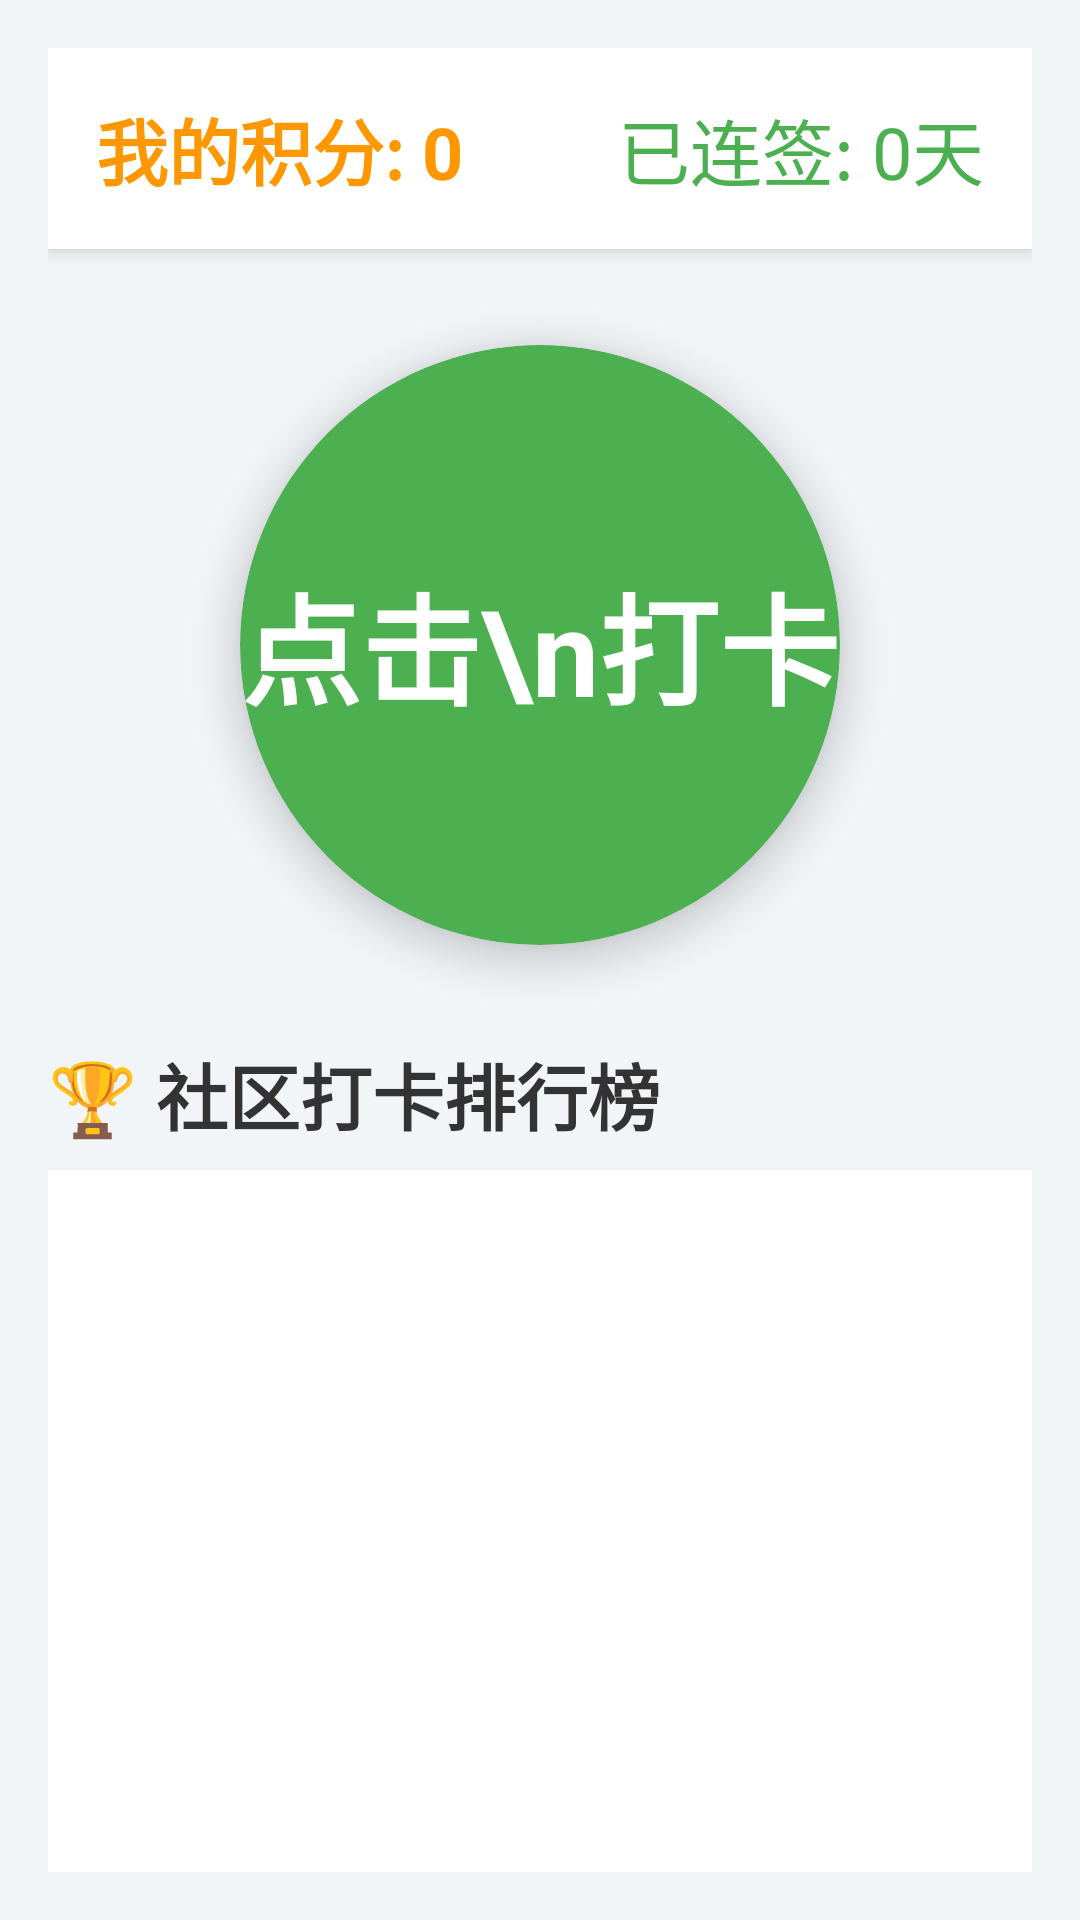

Reconstruct the res/layout file that produces this screen, plus the resources it refers to.
<!-- AndroidManifest.xml: application theme Theme.SmartElderlyCareApp -->
<!-- res/layout/activity_checkin.xml -->
<?xml version="1.0" encoding="utf-8"?>
<LinearLayout xmlns:android="http://schemas.android.com/apk/res/android"
    xmlns:app="http://schemas.android.com/apk/res-auto"
    android:layout_width="match_parent"
    android:layout_height="match_parent"
    android:orientation="vertical"
    android:padding="16dp"
    android:background="#F2F5F8">

    <LinearLayout
        android:layout_width="match_parent"
        android:layout_height="wrap_content"
        android:orientation="horizontal"
        android:background="@android:color/white"
        android:padding="16dp"
        android:elevation="4dp">
        <TextView
            android:id="@+id/tv_total_points"
            android:layout_width="0dp"
            android:layout_height="wrap_content"
            android:layout_weight="1"
            android:text="我的积分: 0"
            android:textSize="24sp"
            android:textStyle="bold"
            android:textColor="#FF9800"/>
        <TextView
            android:id="@+id/tv_consecutive_days"
            android:layout_width="wrap_content"
            android:layout_height="wrap_content"
            android:text="已连签: 0天"
            android:textSize="24sp"
            android:textColor="#4CAF50"/>
    </LinearLayout>

    <androidx.cardview.widget.CardView
        android:id="@+id/btn_checkin"
        android:layout_width="200dp"
        android:layout_height="200dp"
        android:layout_gravity="center"
        android:layout_marginTop="32dp"
        android:clickable="true"
        android:focusable="true"
        android:foreground="?android:attr/selectableItemBackground"
        app:cardCornerRadius="100dp"
        app:cardElevation="8dp"
        app:cardBackgroundColor="#4CAF50">
        <TextView
            android:id="@+id/tv_checkin_text"
            android:layout_width="wrap_content"
            android:layout_height="wrap_content"
            android:layout_gravity="center"
            android:text="点击\n打卡"
            android:textAlignment="center"
            android:textSize="40sp"
            android:textStyle="bold"
            android:textColor="#FFFFFF"/>
    </androidx.cardview.widget.CardView>

    <TextView
        android:id="@+id/tv_leaderboard_title"
        android:layout_width="match_parent"
        android:layout_height="wrap_content"
        android:text="🏆 社区打卡排行榜"
        android:textSize="24sp"
        android:textStyle="bold"
        android:layout_marginTop="32dp"
        android:layout_marginBottom="8dp"
        android:textColor="#333333"/>

    <androidx.recyclerview.widget.RecyclerView
        android:id="@+id/rv_leaderboard"
        android:layout_width="match_parent"
        android:layout_height="0dp"
        android:layout_weight="1"
        android:background="@android:color/white"
        android:padding="8dp"/>
</LinearLayout>
<!-- resources referenced by this layout -->
<resources>
  <style name="Theme.SmartElderlyCareApp" parent="Base.Theme.SmartElderlyCareApp" />
  <style name="Base.Theme.SmartElderlyCareApp" parent="Theme.Material3.DayNight.NoActionBar">
          
          
      </style>
</resources>
